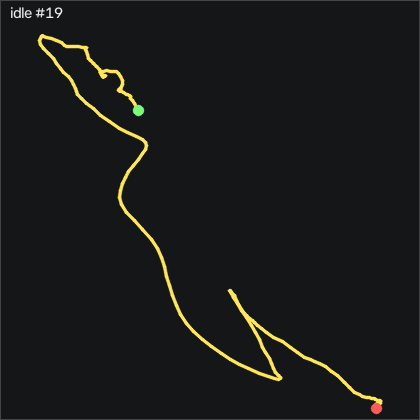

The table this chart was drawn from, first rows:
t_s, ax, ay, az, gx, gy, gz, seq
0.00000, -0.956, 0.142, -0.04000, -0.2603, -0.3868, 0.869, 11508
0.00900, -0.951, 0.141, -0.04200, -0.2903, -0.4478, 0.503, 11509
0.02000, -0.949, 0.138, -0.04100, -0.2603, -0.3868, 0.29, 11510
0.03000, -0.952, 0.137, -0.03900, -0.1383, -0.2648, 0.259, 11511
0.04000, -0.948, 0.135, -0.03800, -0.07727, -0.2648, 0.381, 11512
0.05000, -0.946, 0.138, -0.04100, -0.1383, -0.1428, 0.564, 11513
0.06000, -0.95, 0.139, -0.03700, -0.1993, -0.1128, 0.716, 11514
0.07000, -0.953, 0.141, -0.03800, -0.2293, -0.08181, 0.625, 11515
0.08000, -0.953, 0.141, -0.03700, -0.3213, -0.1428, 0.32, 11516
0.09000, -0.956, 0.14, -0.04100, -0.2603, -0.1738, 0.107, 11517
0.1, -0.953, 0.14, -0.04100, -0.1683, -0.1738, -0.168, 11518
0.11, -0.951, 0.14, -0.04000, -0.04627, -0.1128, -0.29, 11519
0.12, -0.95, 0.136, -0.04000, 0.01473, -0.08181, -0.381, 11520
0.13, -0.952, 0.137, -0.03800, -0.01627, 0.00919, -0.259, 11521
0.139, -0.949, 0.132, -0.04100, -0.01627, 0.04019, 0.04600, 11522
0.15, -0.953, 0.134, -0.03800, -0.07727, 0.04019, 0.442, 11523
0.16, -0.955, 0.136, -0.04300, -0.04627, 0.07019, 0.686, 11524
0.17, -0.954, 0.137, -0.04000, 0.07473, 0.1012, 0.747, 11525
0.179, -0.954, 0.142, -0.04500, 0.04473, 0.04019, 0.594, 11526
0.19, -0.953, 0.141, -0.04600, 0.07473, -0.05181, 0.564, 11527
0.2, -0.953, 0.139, -0.04200, 0.07473, -0.1738, 0.412, 11528
0.21, -0.955, 0.139, -0.04400, 0.1057, -0.3258, 0.381, 11529
0.22, -0.956, 0.14, -0.03800, 0.07473, -0.3568, 0.351, 11530
0.23, -0.948, 0.144, -0.03900, -0.01627, -0.5088, 0.259, 11531
0.24, -0.948, 0.14, -0.03600, -0.1683, -0.5398, 0.198, 11532
0.25, -0.947, 0.14, -0.03300, -0.2903, -0.3568, 0.198, 11533
0.26, -0.949, 0.139, -0.03200, -0.2603, -0.2348, 0.107, 11534
0.27, -0.951, 0.141, -0.03200, -0.1993, -0.05181, -0.07600, 11535
0.28, -0.954, 0.143, -0.02900, -0.2293, 0.00919, -0.229, 11536
0.29, -0.952, 0.139, -0.03900, -0.3823, -0.02081, -0.473, 11537
0.3, -0.952, 0.137, -0.04200, -0.5043, -0.02081, -0.564, 11538
0.309, -0.957, 0.132, -0.04200, -0.4123, 0.04019, -0.351, 11539
0.32, -0.954, 0.13, -0.04100, -0.2903, 0.07019, -0.137, 11540
0.33, -0.953, 0.132, -0.04300, -0.04627, 0.1312, 0.137, 11541
0.34, -0.952, 0.136, -0.04500, 0.07473, 0.1622, 0.32, 11542
0.35, -0.953, 0.138, -0.04500, 0.07473, 0.1622, 0.412, 11543
0.36, -0.955, 0.139, -0.04900, 0.1057, 0.1622, 0.472, 11544
0.37, -0.953, 0.138, -0.04400, 0.04473, 0.07019, 0.472, 11545
0.38, -0.951, 0.141, -0.04200, 0.04473, -0.02081, 0.472, 11546
0.39, -0.951, 0.139, -0.04000, 0.07473, -0.05181, 0.412, 11547
0.4, -0.949, 0.14, -0.03500, 0.1057, -0.05181, 0.32, 11548
0.41, -0.948, 0.139, -0.03900, 0.07473, -0.02081, 0.107, 11549
0.42, -0.949, 0.137, -0.03900, -0.01627, -0.02081, -0.01500, 11550
0.43, -0.953, 0.136, -0.03400, -0.07727, -0.05181, 0.04600, 11551
0.44, -0.949, 0.135, -0.03800, -0.1993, -0.02081, 0.137, 11552
0.45, -0.952, 0.133, -0.03900, -0.1683, -0.05181, 0.381, 11553
0.46, -0.95, 0.134, -0.03700, -0.07727, -0.1428, 0.594, 11554
0.47, -0.953, 0.136, -0.03500, -0.07727, -0.2038, 0.93, 11555
0.479, -0.948, 0.139, -0.03500, -0.1993, -0.3568, 1.052, 11556
0.49, -0.948, 0.141, -0.03800, -0.3213, -0.4178, 1.052, 11557
0.5, -0.951, 0.134, -0.04600, -0.4433, -0.3568, 1.143, 11558
0.51, -0.956, 0.136, -0.03900, -0.3823, -0.3258, 1.174, 11559
0.52, -0.956, 0.137, -0.03900, -0.2293, -0.3568, 1.265, 11560
0.53, -0.954, 0.14, -0.04200, -0.1383, -0.4478, 1.235, 11561
0.54, -0.951, 0.146, -0.04200, -0.1073, -0.4178, 0.96, 11562
0.55, -0.952, 0.143, -0.04200, -0.1073, -0.2348, 0.625, 11563
0.56, -0.952, 0.138, -0.04300, -0.04627, -0.2038, 0.381, 11564
0.57, -0.95, 0.136, -0.03600, 0.07473, -0.08181, 0.381, 11565
0.58, -0.951, 0.136, -0.03400, 0.01473, -0.02081, 0.625, 11566
0.59, -0.952, 0.137, -0.03100, -0.1383, 0.00919, 0.899, 11567
... 144 more rows
